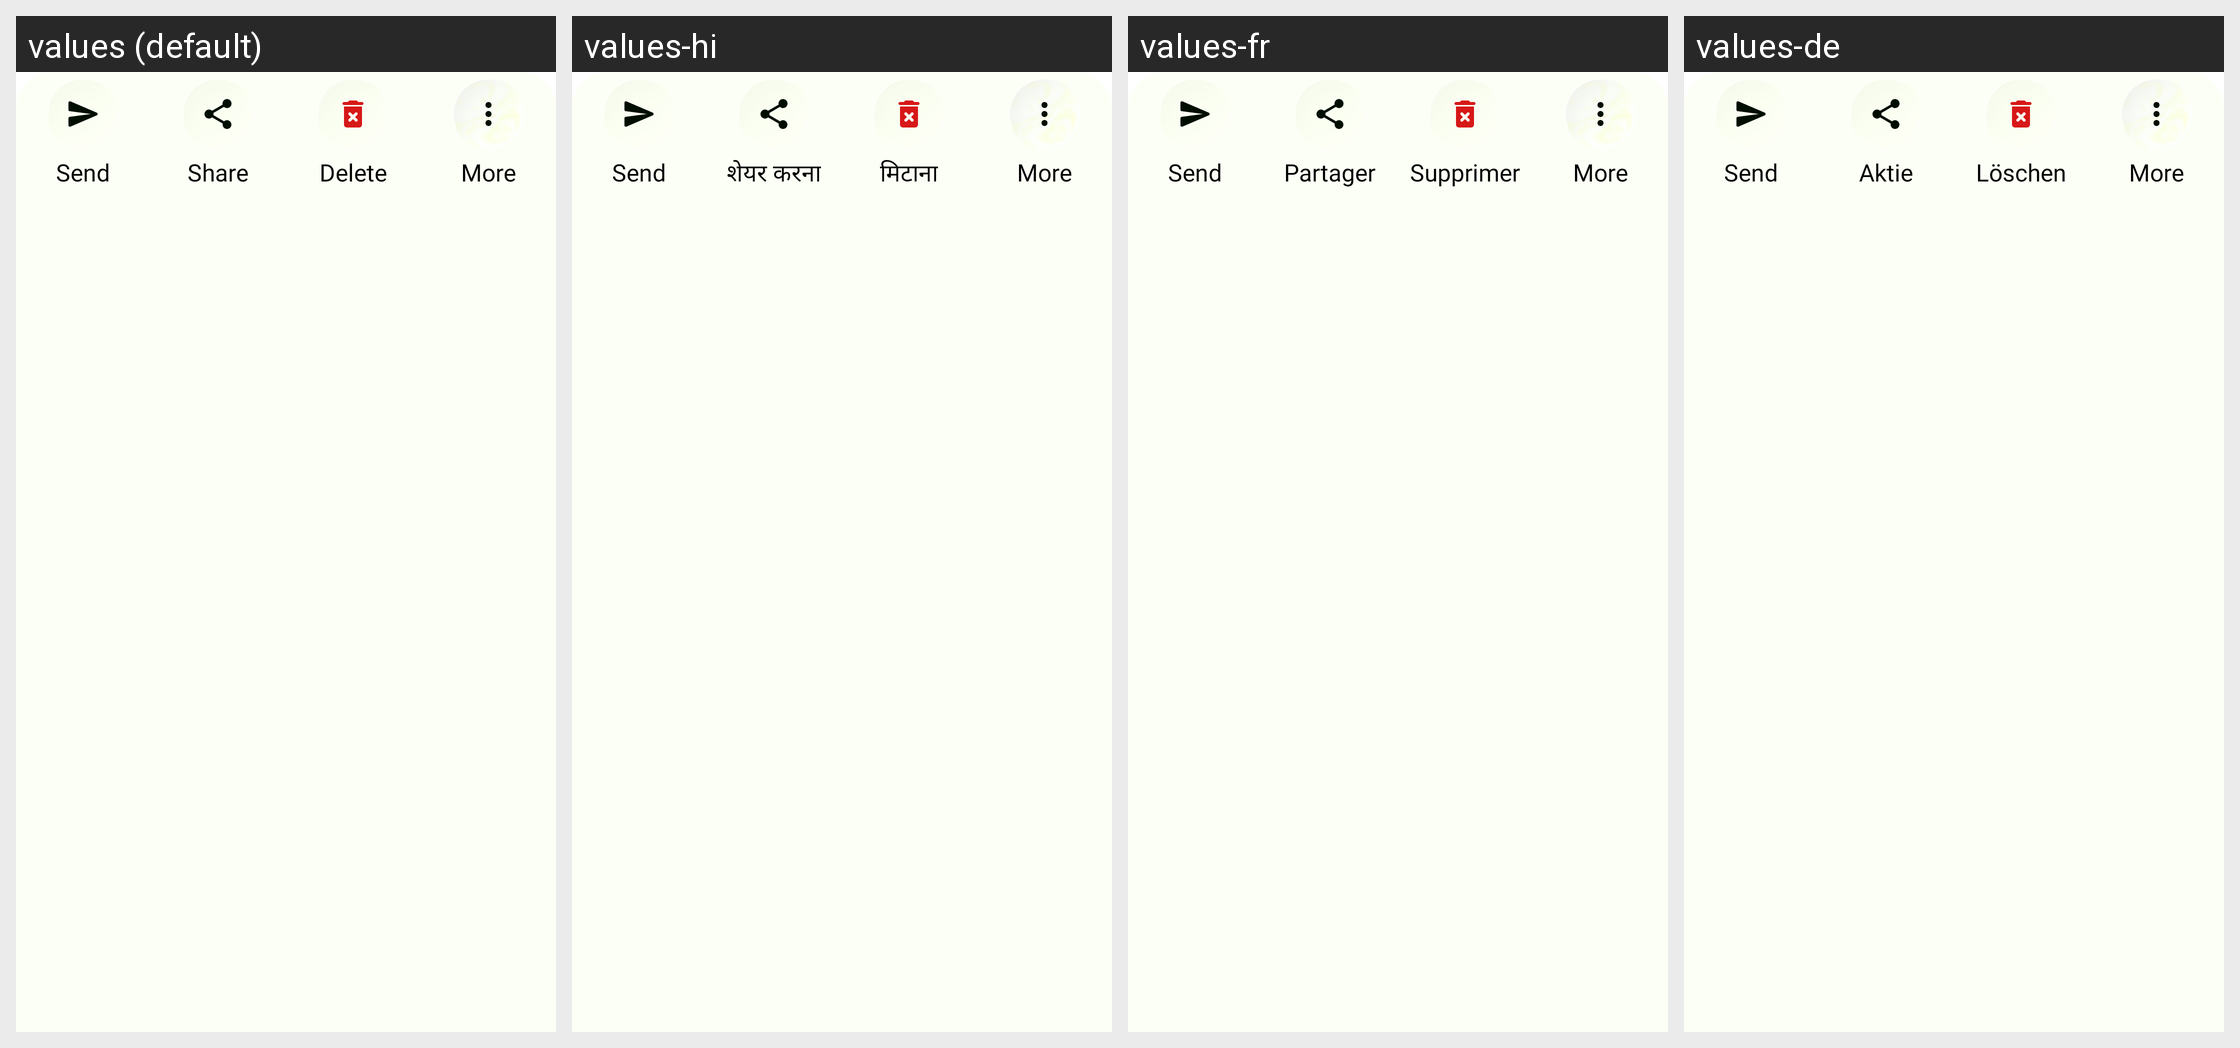

Here is an Android app screen in its default locale and in the app's own translations. Write out the translated-string differences for the strings that appear on this screen.
Android screen res/layout/layout_selection_actions.xml rendered under 4 locales, left to right: values (default), values-hi, values-fr, values-de. Device: Nexus 5 (rendered at 1080×1920; each locale shown at half size, 540×960, under a caption strip naming it); theme AppTheme.
Other locales in the repository, not shown: values-id, values-pt, values-zh.
Strings drawn on this screen, with the default value and each locale's value (text and hints the layout hard-codes, and strings that could not be matched under every locale, appear in the picture but are not listed):

send
  values: Send
  values-hi: Send  [not translated; the default value is used]
  values-fr: Send  [not translated; the default value is used]
  values-de: Send  [not translated; the default value is used]

share
  values: Share
  values-hi: शेयर करना
  values-fr: Partager
  values-de: Aktie

delete
  values: Delete
  values-hi: मिटाना
  values-fr: Supprimer
  values-de: Löschen

more
  values: More
  values-hi: More  [not translated; the default value is used]
  values-fr: More  [not translated; the default value is used]
  values-de: More  [not translated; the default value is used]
